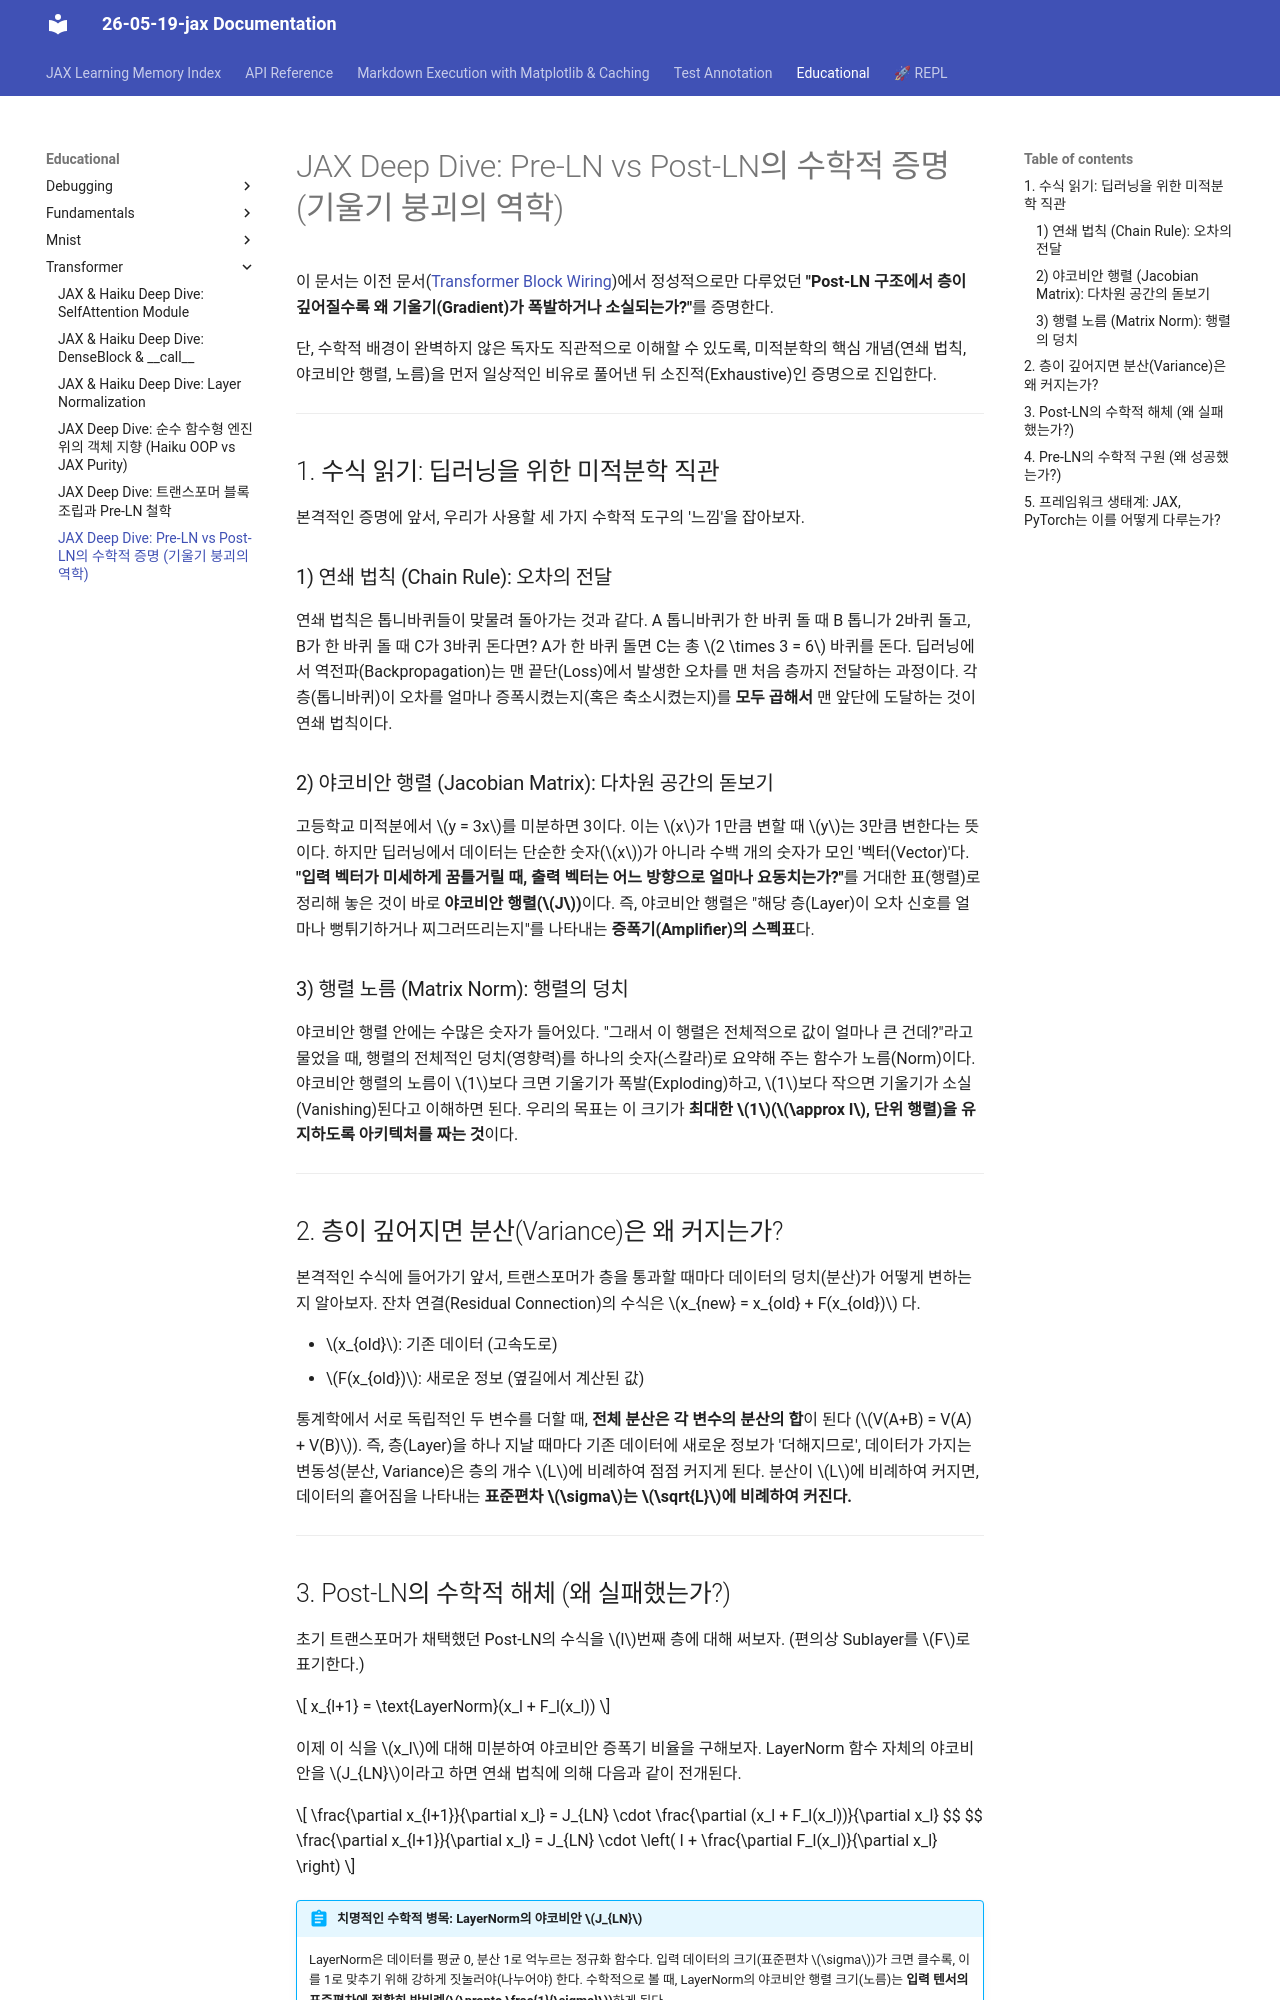

repository: keytech42/study-JAX · page: educational/transformer/09_post_ln_vs_pre_ln_math_deep_dive/index.html · generator: mkdocs

# JAX Deep Dive: Pre-LN vs Post-LN의 수학적 증명 (기울기 붕괴의 역학)

이 문서는 이전 문서([Transformer Block Wiring](./08_transformer_block_wiring_deep_dive.md))에서 정성적으로만 다루었던 **"Post-LN 구조에서 층이 깊어질수록 왜 기울기(Gradient)가 폭발하거나 소실되는가?"**를 증명한다.

단, 수학적 배경이 완벽하지 않은 독자도 직관적으로 이해할 수 있도록, 미적분학의 핵심 개념(연쇄 법칙, 야코비안 행렬, 노름)을 먼저 일상적인 비유로 풀어낸 뒤 소진적(Exhaustive)인 증명으로 진입한다.

---

## 1. 수식 읽기: 딥러닝을 위한 미적분학 직관

본격적인 증명에 앞서, 우리가 사용할 세 가지 수학적 도구의 '느낌'을 잡아보자.

### 1) 연쇄 법칙 (Chain Rule): 오차의 전달
연쇄 법칙은 톱니바퀴들이 맞물려 돌아가는 것과 같다.
A 톱니바퀴가 한 바퀴 돌 때 B 톱니가 2바퀴 돌고, B가 한 바퀴 돌 때 C가 3바퀴 돈다면? A가 한 바퀴 돌면 C는 총 $2 \times 3 = 6$ 바퀴를 돈다.
딥러닝에서 역전파(Backpropagation)는 맨 끝단(Loss)에서 발생한 오차를 맨 처음 층까지 전달하는 과정이다. 각 층(톱니바퀴)이 오차를 얼마나 증폭시켰는지(혹은 축소시켰는지)를 **모두 곱해서** 맨 앞단에 도달하는 것이 연쇄 법칙이다.

### 2) 야코비안 행렬 (Jacobian Matrix): 다차원 공간의 돋보기
고등학교 미적분에서 $y = 3x$를 미분하면 3이다. 이는 $x$가 1만큼 변할 때 $y$는 3만큼 변한다는 뜻이다.
하지만 딥러닝에서 데이터는 단순한 숫자($x$)가 아니라 수백 개의 숫자가 모인 '벡터(Vector)'다. **"입력 벡터가 미세하게 꿈틀거릴 때, 출력 벡터는 어느 방향으로 얼마나 요동치는가?"**를 거대한 표(행렬)로 정리해 놓은 것이 바로 **야코비안 행렬($J$)**이다.
즉, 야코비안 행렬은 "해당 층(Layer)이 오차 신호를 얼마나 뻥튀기하거나 찌그러뜨리는지"를 나타내는 **증폭기(Amplifier)의 스펙표**다.

### 3) 행렬 노름 (Matrix Norm): 행렬의 덩치
야코비안 행렬 안에는 수많은 숫자가 들어있다. "그래서 이 행렬은 전체적으로 값이 얼마나 큰 건데?"라고 물었을 때, 행렬의 전체적인 덩치(영향력)를 하나의 숫자(스칼라)로 요약해 주는 함수가 노름(Norm)이다.
야코비안 행렬의 노름이 $1$보다 크면 기울기가 폭발(Exploding)하고, $1$보다 작으면 기울기가 소실(Vanishing)된다고 이해하면 된다. 우리의 목표는 이 크기가 **최대한 $1$($\approx I$, 단위 행렬)을 유지하도록 아키텍처를 짜는 것**이다.

---

## 2. 층이 깊어지면 분산(Variance)은 왜 커지는가?

본격적인 수식에 들어가기 앞서, 트랜스포머가 층을 통과할 때마다 데이터의 덩치(분산)가 어떻게 변하는지 알아보자.
잔차 연결(Residual Connection)의 수식은 $x_{new} = x_{old} + F(x_{old})$ 다.

*   $x_{old}$: 기존 데이터 (고속도로)
*   $F(x_{old})$: 새로운 정보 (옆길에서 계산된 값)

통계학에서 서로 독립적인 두 변수를 더할 때, **전체 분산은 각 변수의 분산의 합**이 된다 ($V(A+B) = V(A) + V(B)$).
즉, 층(Layer)을 하나 지날 때마다 기존 데이터에 새로운 정보가 '더해지므로', 데이터가 가지는 변동성(분산, Variance)은 층의 개수 $L$에 비례하여 점점 커지게 된다. 분산이 $L$에 비례하여 커지면, 데이터의 흩어짐을 나타내는 **표준편차 $\sigma$는 $\sqrt{L}$에 비례하여 커진다.**

---
